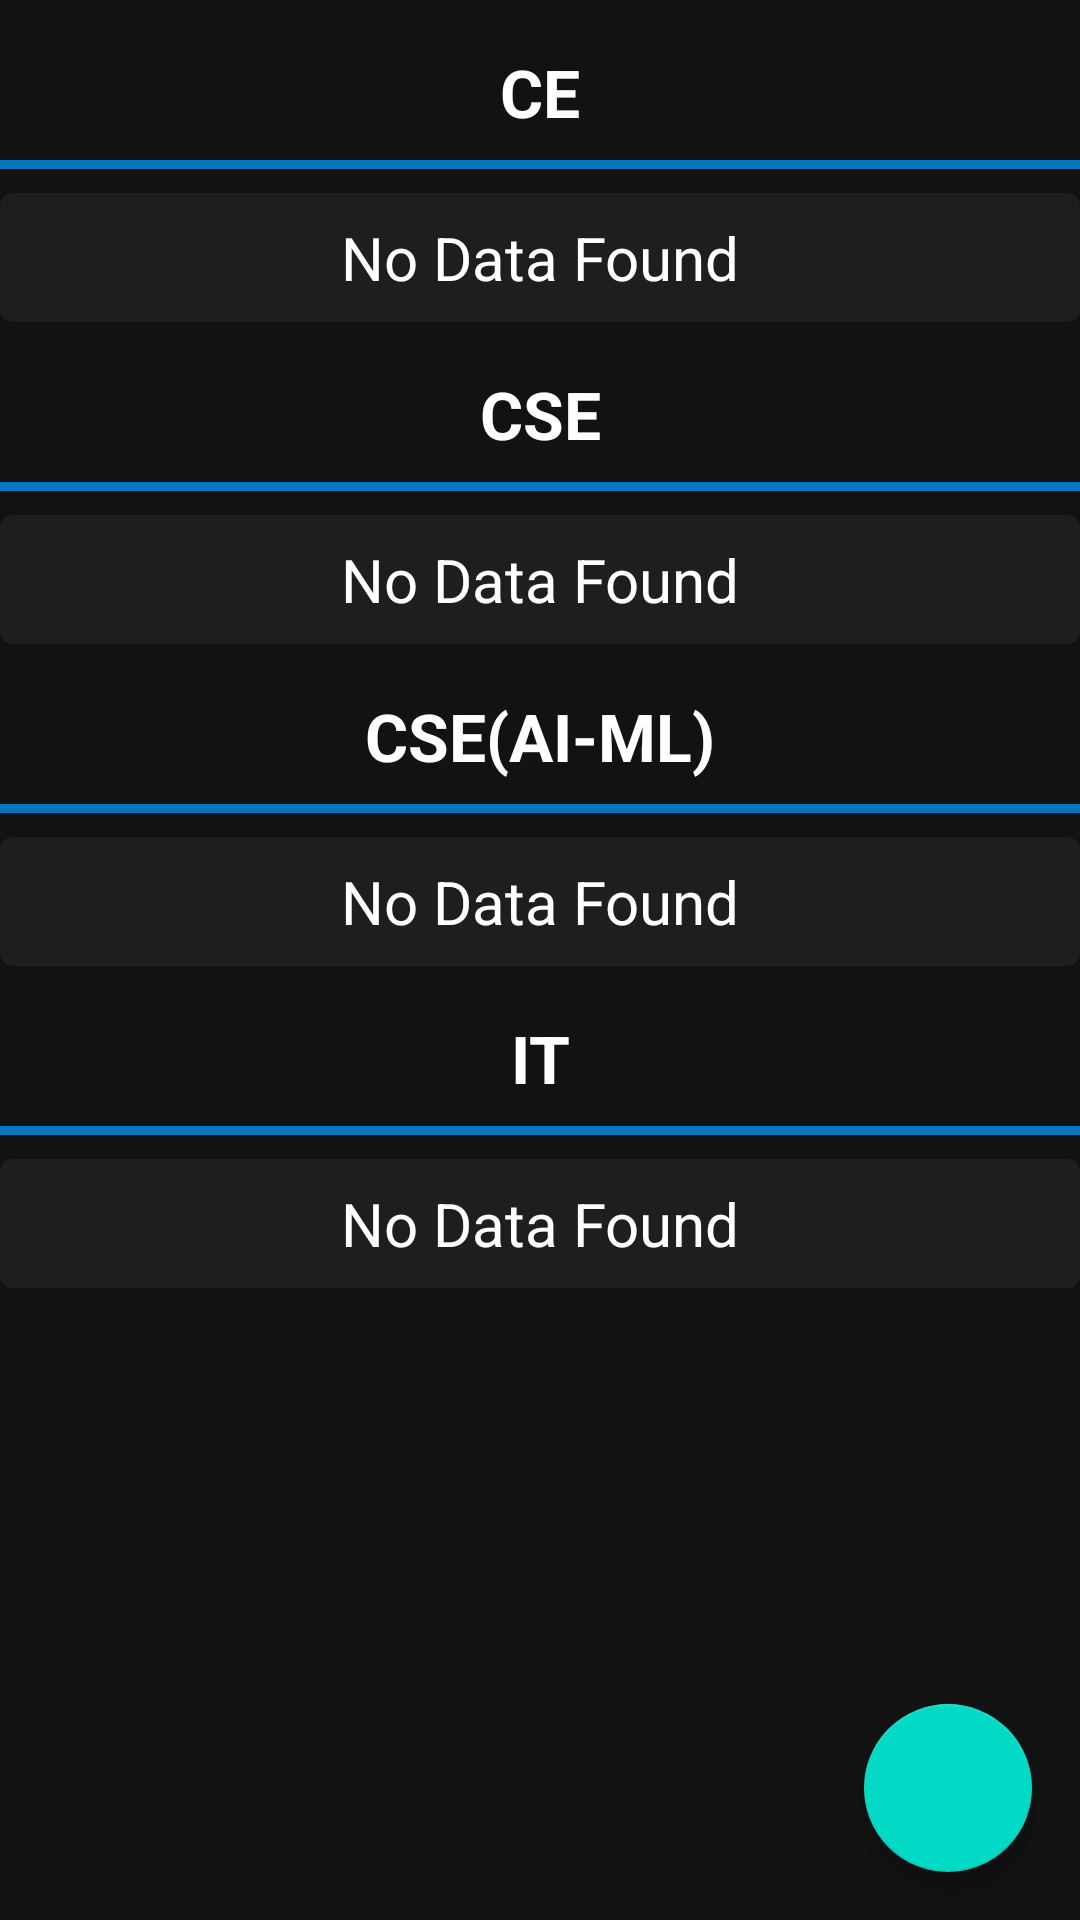

Android layout source for this screen:
<!-- AndroidManifest.xml: application theme Theme.MaterialComponents -->
<!-- res/layout/activity_update_faculty.xml -->
<?xml version="1.0" encoding="utf-8"?>
<androidx.coordinatorlayout.widget.CoordinatorLayout xmlns:android="http://schemas.android.com/apk/res/android"
    xmlns:app="http://schemas.android.com/apk/res-auto"
    xmlns:tools="http://schemas.android.com/tools"
    android:layout_width="match_parent"
    android:layout_height="match_parent"
    tools:context="com.example.collegeapp.faculty.UpdateFaculty">

    <com.google.android.material.floatingactionbutton.FloatingActionButton
        android:layout_width="wrap_content"
        android:layout_height="wrap_content"
        android:id="@+id/fab"
        style="@style/Widget.Design.FloatingActionButton"
        android:layout_gravity="bottom|right"
        android:layout_margin="16dp"
        android:src="@drawable/ic_baseline_add_24"
        android:elevation="3dp"
        app:fabSize="normal"/>

    <androidx.core.widget.NestedScrollView
        android:layout_width="match_parent"
        android:layout_height="match_parent">

        <LinearLayout
            android:layout_width="match_parent"
            android:layout_height="match_parent"
            android:orientation="vertical">

            <TextView
                android:layout_width="match_parent"
                android:layout_height="wrap_content"
                android:text="CE"
                android:gravity="center"
                android:textSize="22sp"
                android:textColor="#ffffff"
                android:textStyle="bold"
                android:layout_marginTop="16dp"/>

            <View
                android:layout_width="match_parent"
                android:layout_height="3dp"
                android:layout_marginVertical="8dp"
                android:background="@color/colorAccent"/>

            <androidx.recyclerview.widget.RecyclerView
                android:layout_width="match_parent"
                android:layout_height="wrap_content"
                android:id="@+id/ceDepartment"
                android:visibility="gone"
                android:nestedScrollingEnabled="false"/>

            <LinearLayout
                android:layout_width="match_parent"
                android:layout_height="wrap_content"
                android:id="@+id/ceNoData"
                android:orientation="vertical">
                <include layout="@layout/no_data_found"/>

            </LinearLayout>


            <TextView
                android:layout_width="match_parent"
                android:layout_height="wrap_content"
                android:text="CSE"
                android:gravity="center"
                android:textSize="22sp"
                android:textColor="#ffffff"
                android:textStyle="bold"
                android:layout_marginTop="16dp"/>

            <View
                android:layout_width="match_parent"
                android:layout_height="3dp"
                android:layout_marginVertical="8dp"
                android:background="@color/colorAccent"/>

            <androidx.recyclerview.widget.RecyclerView
                android:layout_width="match_parent"
                android:layout_height="wrap_content"
                android:id="@+id/cseDepartment"
                android:visibility="gone"
                android:nestedScrollingEnabled="false"/>

            <LinearLayout
                android:layout_width="match_parent"
                android:layout_height="wrap_content"
                android:id="@+id/cseNoData"
                android:orientation="vertical">
                <include layout="@layout/no_data_found"/>

            </LinearLayout>
            <TextView
                android:layout_width="match_parent"
                android:layout_height="wrap_content"
                android:text="CSE(AI-ML)"
                android:gravity="center"
                android:textSize="22sp"
                android:textColor="#ffffff"
                android:textStyle="bold"
                android:layout_marginTop="16dp"/>

            <View
                android:layout_width="match_parent"
                android:layout_height="3dp"
                android:layout_marginVertical="8dp"
                android:background="@color/colorAccent"/>

            <androidx.recyclerview.widget.RecyclerView
                android:layout_width="match_parent"
                android:layout_height="wrap_content"
                android:id="@+id/cseaiDepartment"
                android:visibility="gone"
                android:nestedScrollingEnabled="false"/>

            <LinearLayout
                android:layout_width="match_parent"
                android:layout_height="wrap_content"
                android:id="@+id/cseaiNoData"
                android:orientation="vertical">
                <include layout="@layout/no_data_found"/>

            </LinearLayout>
            <TextView
                android:layout_width="match_parent"
                android:layout_height="wrap_content"
                android:text="IT"
                android:gravity="center"
                android:textSize="22sp"
                android:textColor="#ffffff"
                android:textStyle="bold"
                android:layout_marginTop="16dp"/>

            <View
                android:layout_width="match_parent"
                android:layout_height="3dp"
                android:layout_marginVertical="8dp"
                android:background="@color/colorAccent"/>

            <androidx.recyclerview.widget.RecyclerView
                android:layout_width="match_parent"
                android:layout_height="wrap_content"
                android:id="@+id/itDepartment"
                android:visibility="gone"
                android:nestedScrollingEnabled="false"/>

            <LinearLayout
                android:layout_width="match_parent"
                android:layout_height="wrap_content"
                android:id="@+id/itNoData"
                android:orientation="vertical">
                <include layout="@layout/no_data_found"/>

            </LinearLayout>

        </LinearLayout>

    </androidx.core.widget.NestedScrollView>

</androidx.coordinatorlayout.widget.CoordinatorLayout>
<!-- res/layout/no_data_found.xml (included above) -->
<?xml version="1.0" encoding="utf-8"?>
<com.google.android.material.card.MaterialCardView xmlns:android="http://schemas.android.com/apk/res/android"
    android:layout_width="match_parent"
    android:layout_height="wrap_content"
    android:id="@+id/noDataFound">

    <TextView
        android:layout_width="match_parent"
        android:layout_height="wrap_content"
        android:text="No Data Found"
        android:textColor="#ffffff"
        android:textSize="20dp"
        android:gravity="center"
        android:layout_margin="8dp"/>


</com.google.android.material.card.MaterialCardView>
<!-- resources referenced by this layout -->
<resources>
  <color name="colorAccent">#0277bd</color>
</resources>
